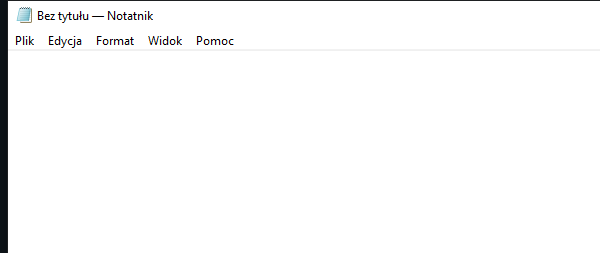
Workflow: Main

Step 1: Open Application 'notepad.exe Bez' on the element in window 'Bez tytułu - Notatnik' (notepad.exe)

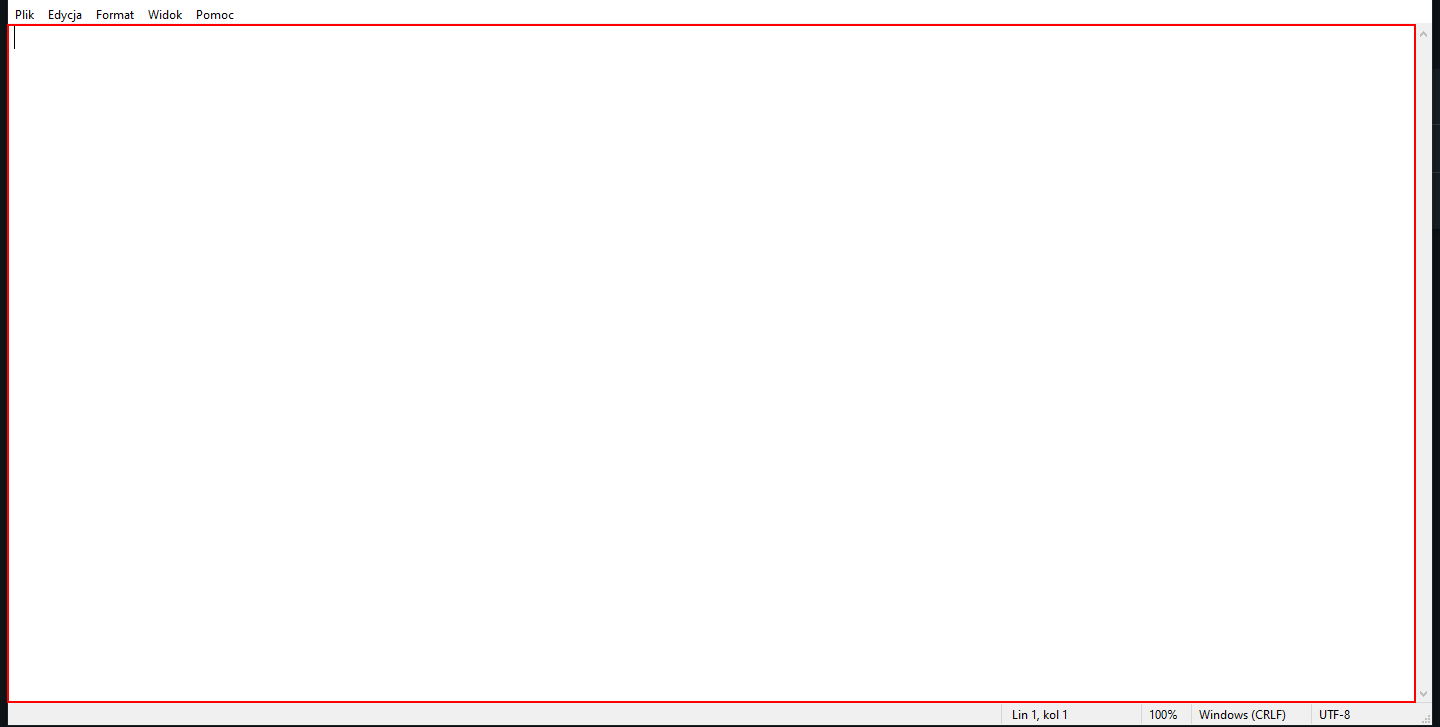
Step 2: type [notepadMessage] into the editable text 'Edytor tekstów'